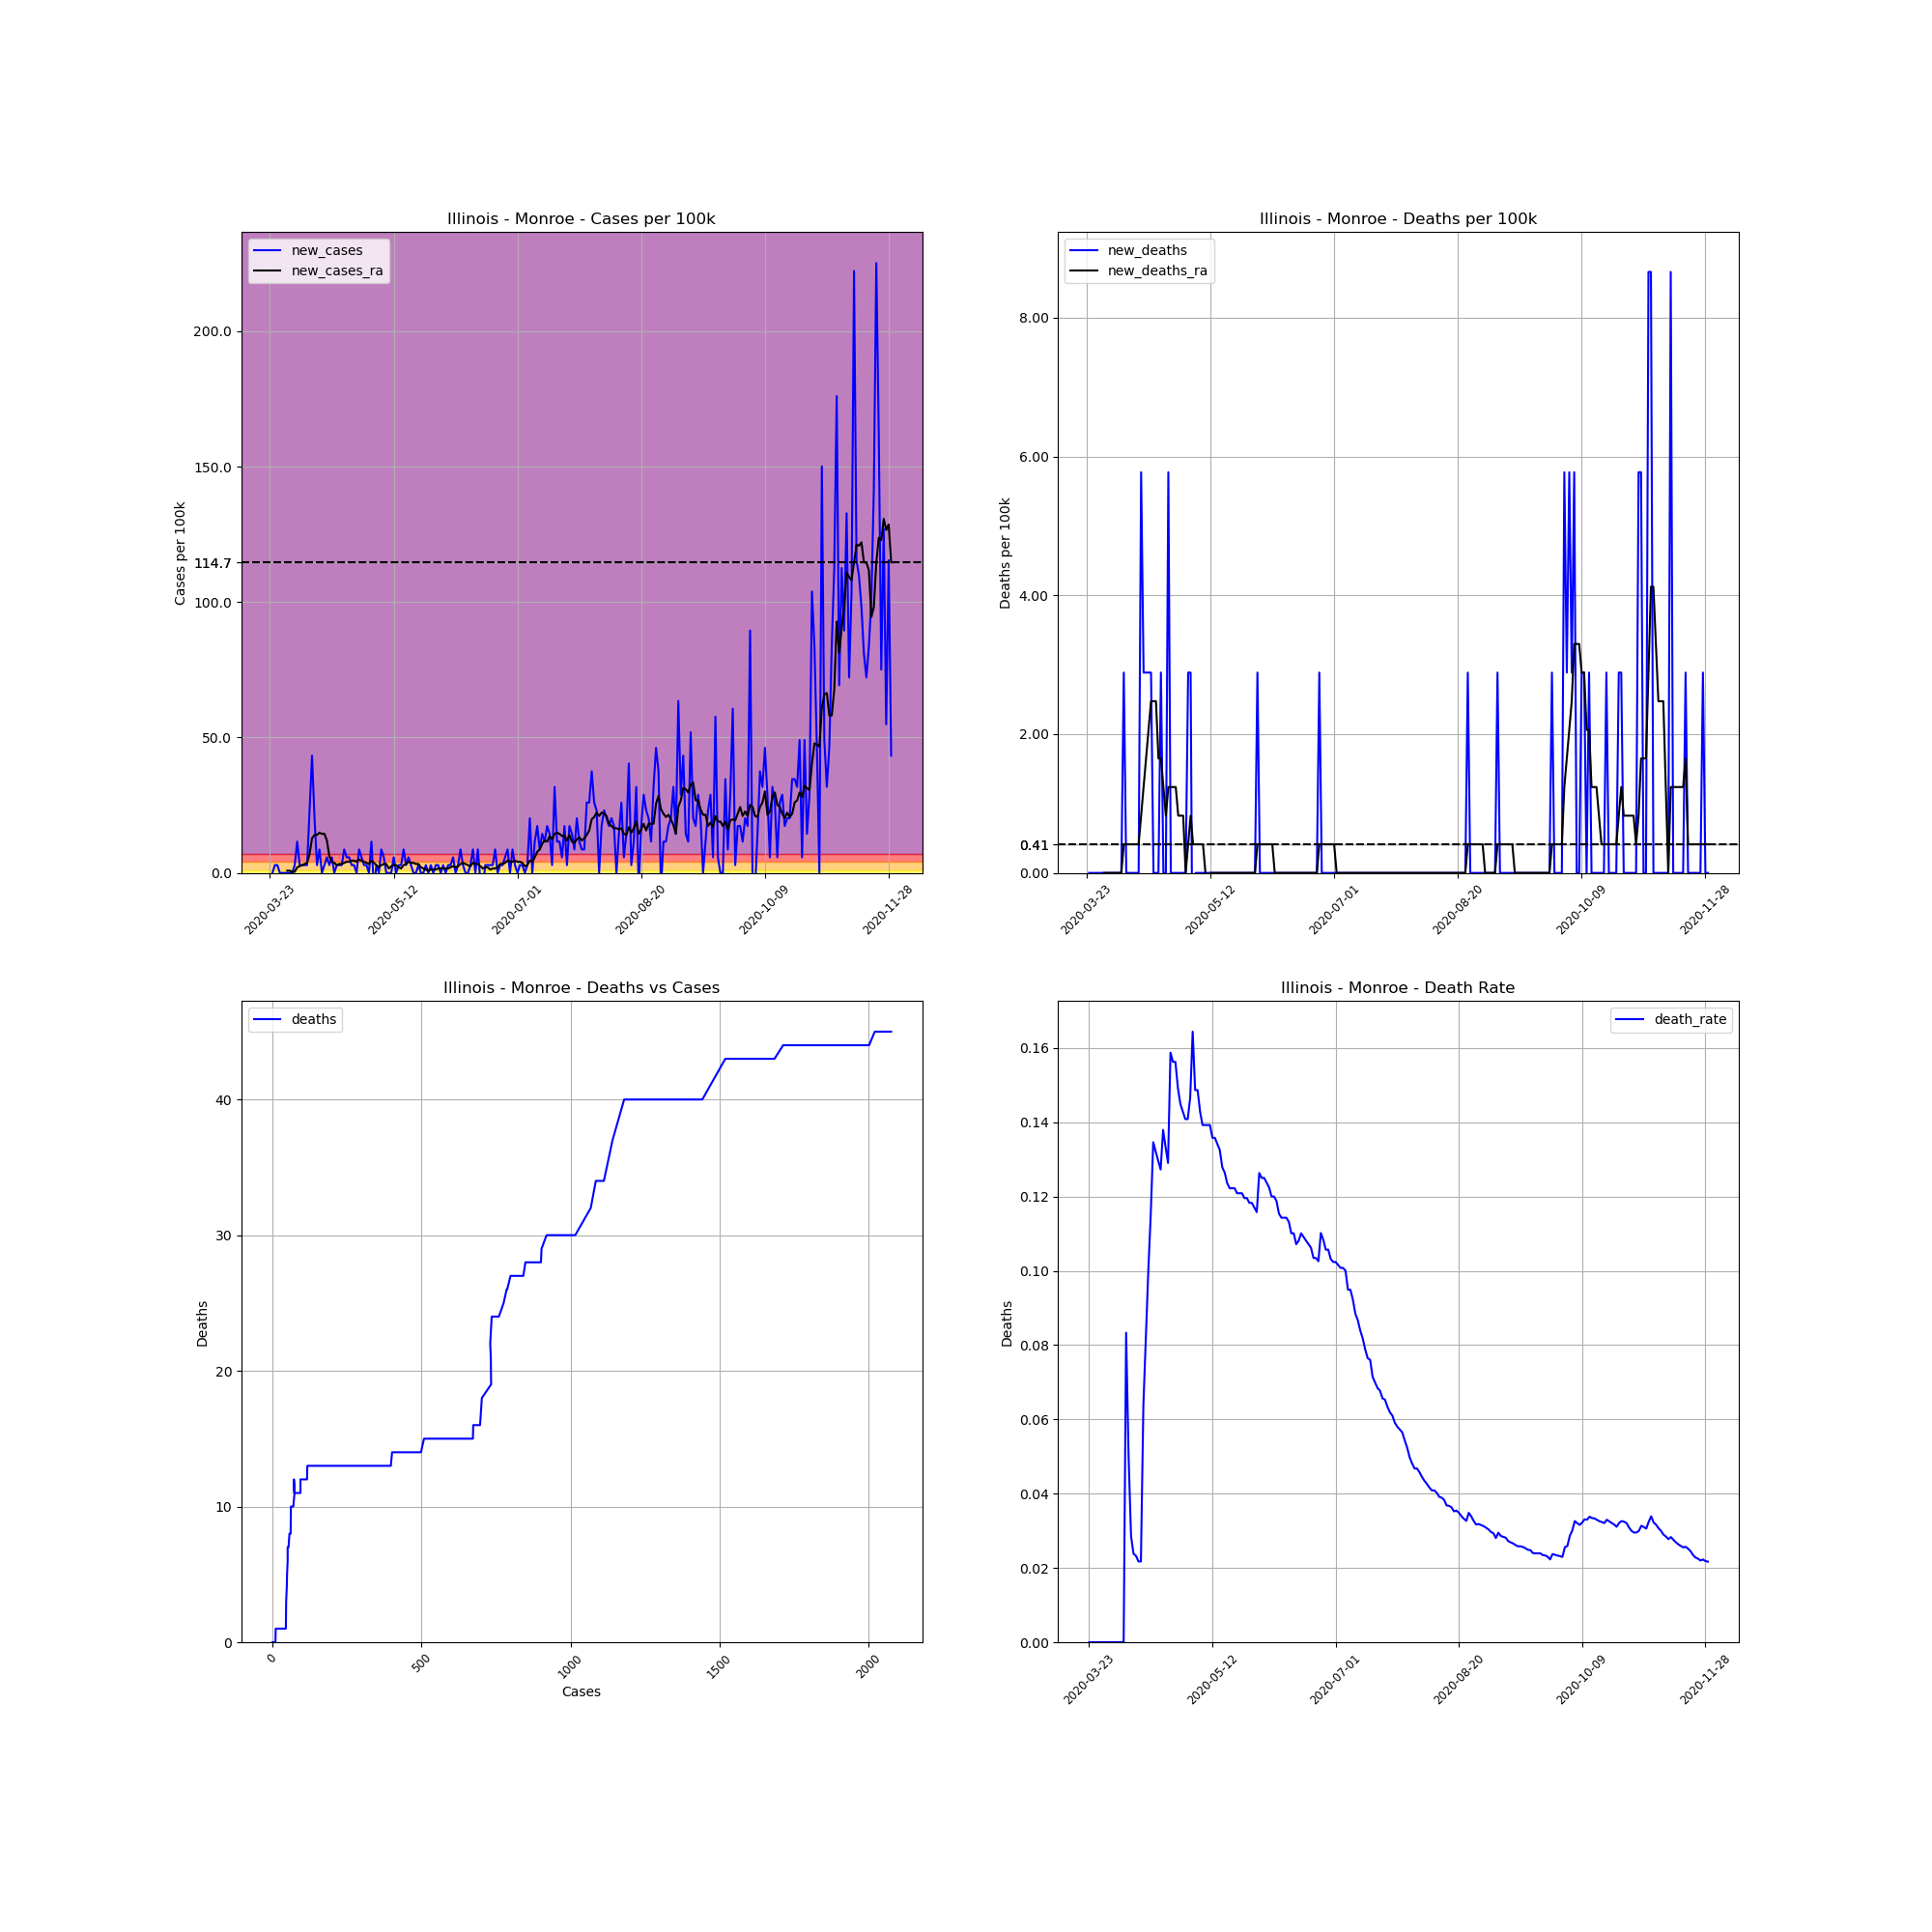

Source data for this figure (header and first rows):
, date, county, state, fips, cases, deaths, COUNTY, STNAME, CTYNAME, POPESTIMATE2019, cases_per_100k, deaths_per_100k, death_rate, new_cases, new_deaths, new_cases_ra, new_deaths_ra
293629, 2020-03-23, Monroe, Illinois, 17133, 1, 0.0, 133, Illinois, Monroe, 34637, 2.887, 0.0, 0.0, , , , 
293630, 2020-03-24, Monroe, Illinois, 17133, 1, 0.0, 133, Illinois, Monroe, 34637, 2.887, 0.0, 0.0, 0.0, 0.0, , 
293631, 2020-03-25, Monroe, Illinois, 17133, 2, 0.0, 133, Illinois, Monroe, 34637, 5.774, 0.0, 0.0, 2.887, 0.0, , 
293632, 2020-03-26, Monroe, Illinois, 17133, 3, 0.0, 133, Illinois, Monroe, 34637, 8.661, 0.0, 0.0, 2.887, 0.0, , 
293633, 2020-03-27, Monroe, Illinois, 17133, 3, 0.0, 133, Illinois, Monroe, 34637, 8.661, 0.0, 0.0, 0.0, 0.0, , 
293634, 2020-03-28, Monroe, Illinois, 17133, 3, 0.0, 133, Illinois, Monroe, 34637, 8.661, 0.0, 0.0, 0.0, 0.0, , 
293635, 2020-03-29, Monroe, Illinois, 17133, 3, 0.0, 133, Illinois, Monroe, 34637, 8.661, 0.0, 0.0, 0.0, 0.0, , 
293636, 2020-03-30, Monroe, Illinois, 17133, 3, 0.0, 133, Illinois, Monroe, 34637, 8.661, 0.0, 0.0, 0.0, 0.0, 0.8249, 0.0
293637, 2020-03-31, Monroe, Illinois, 17133, 3, 0.0, 133, Illinois, Monroe, 34637, 8.661, 0.0, 0.0, 0.0, 0.0, 0.8249, 0.0
293638, 2020-04-01, Monroe, Illinois, 17133, 3, 0.0, 133, Illinois, Monroe, 34637, 8.661, 0.0, 0.0, 0.0, 0.0, 0.4124, 0.0
293639, 2020-04-02, Monroe, Illinois, 17133, 4, 0.0, 133, Illinois, Monroe, 34637, 11.55, 0.0, 0.0, 2.887, 0.0, 0.4124, 0.0
293640, 2020-04-03, Monroe, Illinois, 17133, 8, 0.0, 133, Illinois, Monroe, 34637, 23.1, 0.0, 0.0, 11.55, 0.0, 2.062, 0.0
293641, 2020-04-04, Monroe, Illinois, 17133, 9, 0.0, 133, Illinois, Monroe, 34637, 25.98, 0.0, 0.0, 2.887, 0.0, 2.475, 0.0
293642, 2020-04-05, Monroe, Illinois, 17133, 10, 0.0, 133, Illinois, Monroe, 34637, 28.87, 0.0, 0.0, 2.887, 0.0, 2.887, 0.0
293643, 2020-04-06, Monroe, Illinois, 17133, 11, 0.0, 133, Illinois, Monroe, 34637, 31.76, 0.0, 0.0, 2.887, 0.0, 3.3, 0.0
293644, 2020-04-07, Monroe, Illinois, 17133, 12, 1.0, 133, Illinois, Monroe, 34637, 34.65, 2.887, 0.08333, 2.887, 2.887, 3.712, 0.4124
293645, 2020-04-08, Monroe, Illinois, 17133, 20, 1.0, 133, Illinois, Monroe, 34637, 57.74, 2.887, 0.05, 23.1, 0.0, 7.011, 0.4124
293646, 2020-04-09, Monroe, Illinois, 17133, 35, 1.0, 133, Illinois, Monroe, 34637, 101, 2.887, 0.02857, 43.31, 0.0, 12.79, 0.4124
293647, 2020-04-10, Monroe, Illinois, 17133, 42, 1.0, 133, Illinois, Monroe, 34637, 121.3, 2.887, 0.02381, 20.21, 0.0, 14.02, 0.4124
293648, 2020-04-11, Monroe, Illinois, 17133, 43, 1.0, 133, Illinois, Monroe, 34637, 124.1, 2.887, 0.02326, 2.887, 0.0, 14.02, 0.4124
293649, 2020-04-12, Monroe, Illinois, 17133, 46, 1.0, 133, Illinois, Monroe, 34637, 132.8, 2.887, 0.02174, 8.661, 0.0, 14.85, 0.4124
293650, 2020-04-13, Monroe, Illinois, 17133, 46, 1.0, 133, Illinois, Monroe, 34637, 132.8, 2.887, 0.02174, 0.0, 0.0, 14.44, 0.4124
293651, 2020-04-14, Monroe, Illinois, 17133, 47, 3.0, 133, Illinois, Monroe, 34637, 135.7, 8.661, 0.06383, 2.887, 5.774, 14.44, 0.8249
293652, 2020-04-15, Monroe, Illinois, 17133, 49, 4.0, 133, Illinois, Monroe, 34637, 141.5, 11.55, 0.08163, 5.774, 2.887, 11.96, 1.237
293653, 2020-04-16, Monroe, Illinois, 17133, 50, 5.0, 133, Illinois, Monroe, 34637, 144.4, 14.44, 0.1, 2.887, 2.887, 6.187, 1.65
293654, 2020-04-17, Monroe, Illinois, 17133, 52, 6.0, 133, Illinois, Monroe, 34637, 150.1, 17.32, 0.1154, 5.774, 2.887, 4.124, 2.062
293655, 2020-04-18, Monroe, Illinois, 17133, 52, 7.0, 133, Illinois, Monroe, 34637, 150.1, 20.21, 0.1346, 0.0, 2.887, 3.712, 2.475
293656, 2020-04-19, Monroe, Illinois, 17133, 53, 7.0, 133, Illinois, Monroe, 34637, 153, 20.21, 0.1321, 2.887, 0.0, 2.887, 2.475
293657, 2020-04-20, Monroe, Illinois, 17133, 54, 7.0, 133, Illinois, Monroe, 34637, 155.9, 20.21, 0.1296, 2.887, 0.0, 3.3, 2.475
293658, 2020-04-21, Monroe, Illinois, 17133, 55, 7.0, 133, Illinois, Monroe, 34637, 158.8, 20.21, 0.1273, 2.887, 0.0, 3.3, 1.65
293659, 2020-04-22, Monroe, Illinois, 17133, 58, 8.0, 133, Illinois, Monroe, 34637, 167.5, 23.1, 0.1379, 8.661, 2.887, 3.712, 1.65
293660, 2020-04-23, Monroe, Illinois, 17133, 60, 8.0, 133, Illinois, Monroe, 34637, 173.2, 23.1, 0.1333, 5.774, 0.0, 4.124, 1.237
293661, 2020-04-24, Monroe, Illinois, 17133, 62, 8.0, 133, Illinois, Monroe, 34637, 179, 23.1, 0.129, 5.774, 0.0, 4.124, 0.8249
293662, 2020-04-25, Monroe, Illinois, 17133, 63, 10.0, 133, Illinois, Monroe, 34637, 181.9, 28.87, 0.1587, 2.887, 5.774, 4.537, 1.237
293663, 2020-04-26, Monroe, Illinois, 17133, 64, 10.0, 133, Illinois, Monroe, 34637, 184.8, 28.87, 0.1562, 2.887, 0.0, 4.537, 1.237
293664, 2020-04-27, Monroe, Illinois, 17133, 64, 10.0, 133, Illinois, Monroe, 34637, 184.8, 28.87, 0.1562, 0.0, 0.0, 4.124, 1.237
293665, 2020-04-28, Monroe, Illinois, 17133, 67, 10.0, 133, Illinois, Monroe, 34637, 193.4, 28.87, 0.1493, 8.661, 0.0, 4.949, 1.237
293666, 2020-04-29, Monroe, Illinois, 17133, 69, 10.0, 133, Illinois, Monroe, 34637, 199.2, 28.87, 0.1449, 5.774, 0.0, 4.537, 0.8249
293667, 2020-04-30, Monroe, Illinois, 17133, 70, 10.0, 133, Illinois, Monroe, 34637, 202.1, 28.87, 0.1429, 2.887, 0.0, 4.124, 0.8249
293668, 2020-05-01, Monroe, Illinois, 17133, 71, 10.0, 133, Illinois, Monroe, 34637, 205, 28.87, 0.1408, 2.887, 0.0, 3.712, 0.8249
293669, 2020-05-02, Monroe, Illinois, 17133, 71, 10.0, 133, Illinois, Monroe, 34637, 205, 28.87, 0.1408, 0.0, 0.0, 3.3, 0.0
293670, 2020-05-03, Monroe, Illinois, 17133, 75, 11.0, 133, Illinois, Monroe, 34637, 216.5, 31.76, 0.1467, 11.55, 2.887, 4.537, 0.4124
293671, 2020-05-04, Monroe, Illinois, 17133, 73, 12.0, 133, Illinois, Monroe, 34637, 210.8, 34.65, 0.1644, -5.774, 2.887, 3.712, 0.8249
293672, 2020-05-05, Monroe, Illinois, 17133, 74, 11.0, 133, Illinois, Monroe, 34637, 213.6, 31.76, 0.1486, 2.887, -2.887, 2.887, 0.4124
293673, 2020-05-06, Monroe, Illinois, 17133, 74, 11.0, 133, Illinois, Monroe, 34637, 213.6, 31.76, 0.1486, 0.0, 0.0, 2.062, 0.4124
293674, 2020-05-07, Monroe, Illinois, 17133, 77, 11.0, 133, Illinois, Monroe, 34637, 222.3, 31.76, 0.1429, 8.661, 0.0, 2.887, 0.4124
293675, 2020-05-08, Monroe, Illinois, 17133, 79, 11.0, 133, Illinois, Monroe, 34637, 228.1, 31.76, 0.1392, 5.774, 0.0, 3.3, 0.4124
293676, 2020-05-09, Monroe, Illinois, 17133, 79, 11.0, 133, Illinois, Monroe, 34637, 228.1, 31.76, 0.1392, 0.0, 0.0, 3.3, 0.4124
293677, 2020-05-10, Monroe, Illinois, 17133, 79, 11.0, 133, Illinois, Monroe, 34637, 228.1, 31.76, 0.1392, 0.0, 0.0, 1.65, 0.0
293678, 2020-05-11, Monroe, Illinois, 17133, 79, 11.0, 133, Illinois, Monroe, 34637, 228.1, 31.76, 0.1392, 0.0, 0.0, 2.475, -0.4124
293679, 2020-05-12, Monroe, Illinois, 17133, 81, 11.0, 133, Illinois, Monroe, 34637, 233.9, 31.76, 0.1358, 5.774, 0.0, 2.887, 0.0
293680, 2020-05-13, Monroe, Illinois, 17133, 81, 11.0, 133, Illinois, Monroe, 34637, 233.9, 31.76, 0.1358, 0.0, 0.0, 2.887, 0.0
293681, 2020-05-14, Monroe, Illinois, 17133, 82, 11.0, 133, Illinois, Monroe, 34637, 236.7, 31.76, 0.1341, 2.887, 0.0, 2.062, 0.0
293682, 2020-05-15, Monroe, Illinois, 17133, 83, 11.0, 133, Illinois, Monroe, 34637, 239.6, 31.76, 0.1325, 2.887, 0.0, 1.65, 0.0
293683, 2020-05-16, Monroe, Illinois, 17133, 86, 11.0, 133, Illinois, Monroe, 34637, 248.3, 31.76, 0.1279, 8.661, 0.0, 2.887, 0.0
293684, 2020-05-17, Monroe, Illinois, 17133, 87, 11.0, 133, Illinois, Monroe, 34637, 251.2, 31.76, 0.1264, 2.887, 0.0, 3.3, 0.0
293685, 2020-05-18, Monroe, Illinois, 17133, 89, 11.0, 133, Illinois, Monroe, 34637, 257, 31.76, 0.1236, 5.774, 0.0, 4.124, 0.0
293686, 2020-05-19, Monroe, Illinois, 17133, 90, 11.0, 133, Illinois, Monroe, 34637, 259.8, 31.76, 0.1222, 2.887, 0.0, 3.712, 0.0
293687, 2020-05-20, Monroe, Illinois, 17133, 90, 11.0, 133, Illinois, Monroe, 34637, 259.8, 31.76, 0.1222, 0.0, 0.0, 3.712, 0.0
293688, 2020-05-21, Monroe, Illinois, 17133, 90, 11.0, 133, Illinois, Monroe, 34637, 259.8, 31.76, 0.1222, 0.0, 0.0, 3.3, 0.0
... 192 more rows
